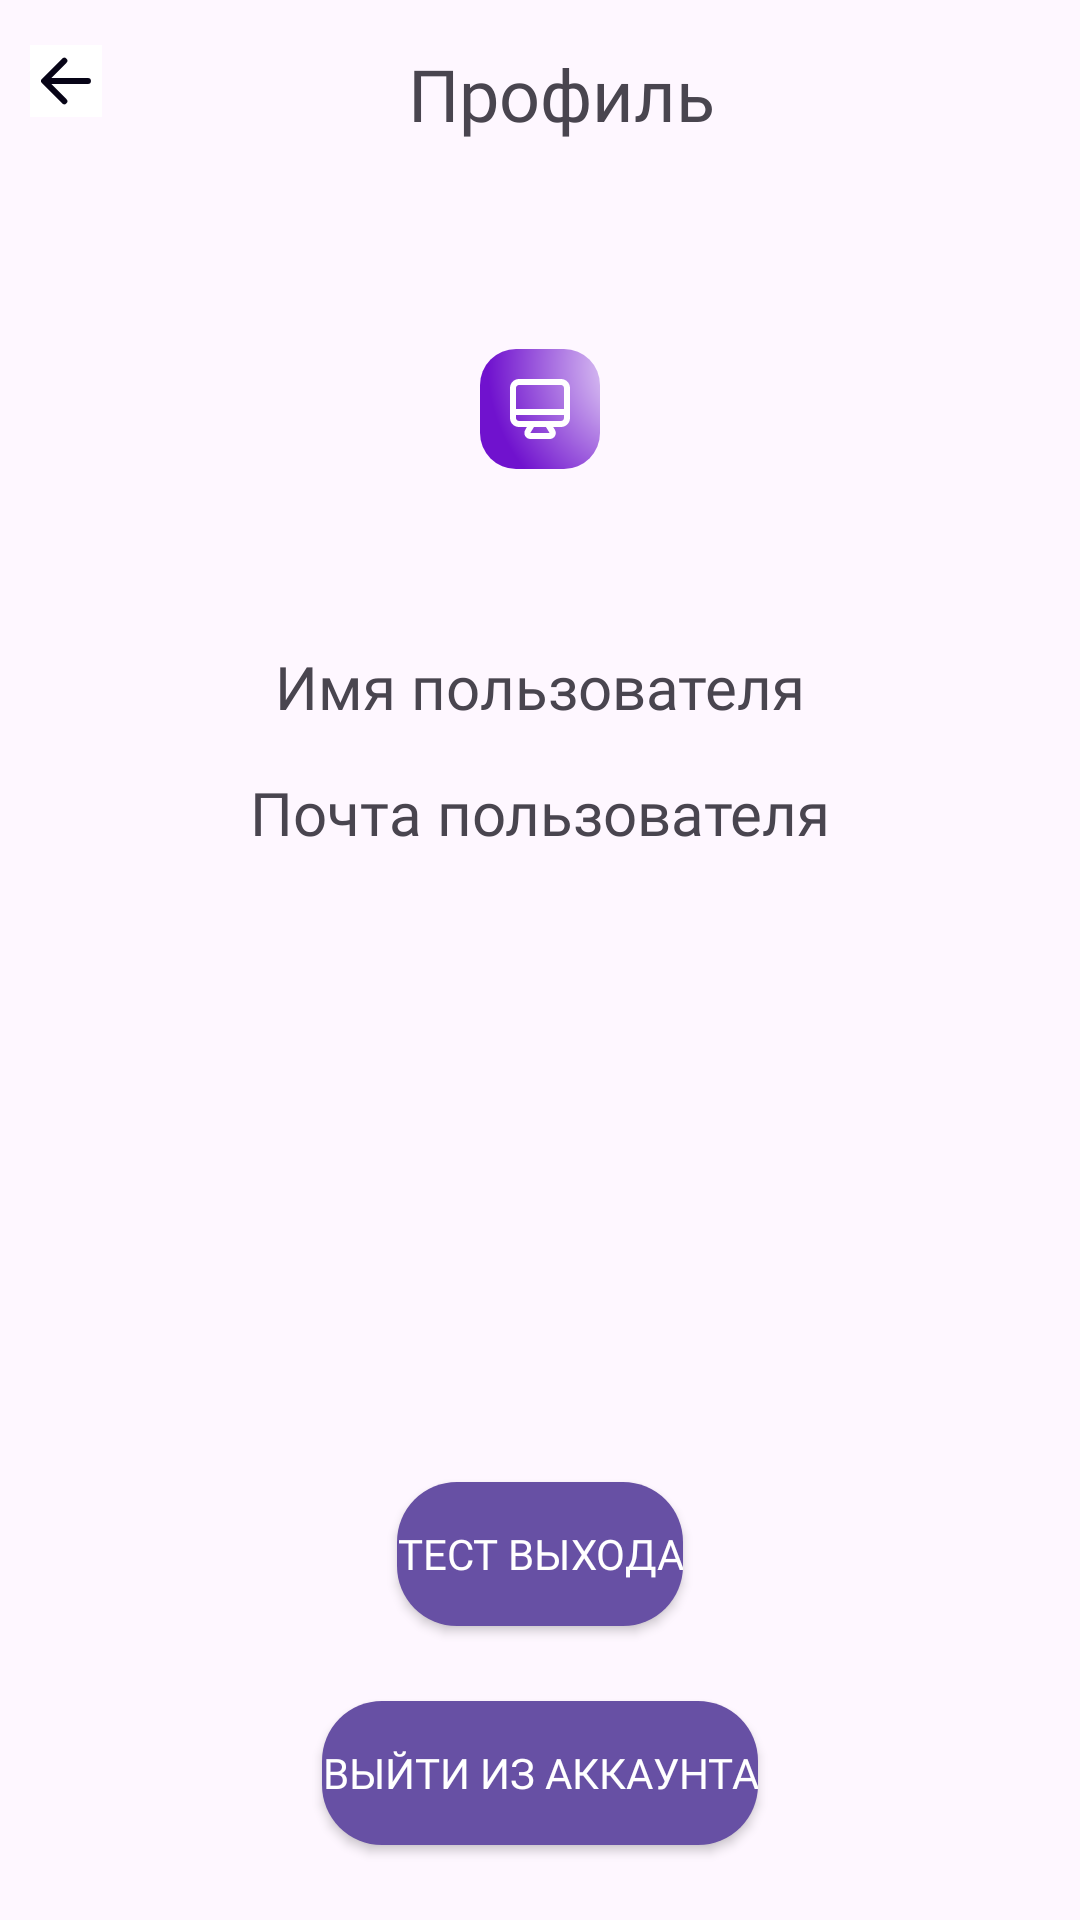

Write the Android layout XML for this screen, with the resource values it uses.
<!-- AndroidManifest.xml: application theme Theme.OmegaTracker -->
<!-- res/layout/activity_profile.xml -->
<?xml version="1.0" encoding="utf-8"?>
<androidx.constraintlayout.widget.ConstraintLayout xmlns:android="http://schemas.android.com/apk/res/android"
    xmlns:app="http://schemas.android.com/apk/res-auto"
    xmlns:tools="http://schemas.android.com/tools"
    android:layout_width="match_parent"
    android:layout_height="match_parent"
    tools:context=".ui.profile.ProfileActivity">

    <androidx.appcompat.widget.AppCompatButton
        android:id="@+id/profile_test_btn"
        android:layout_width="wrap_content"
        android:layout_height="wrap_content"
        android:layout_marginBottom="25dp"
        android:background="@drawable/auth_button_shape"
        android:fontFamily="@font/rubik_regular"
        android:text="Тест выхода"
        android:textColor="@color/white"
        android:textSize="14sp"
        app:layout_constraintBottom_toTopOf="@id/profile_exit_btn"
        app:layout_constraintLeft_toLeftOf="parent"
        app:layout_constraintRight_toRightOf="parent" />

    <ImageButton
        android:id="@+id/profile_back_btn"
        android:layout_width="wrap_content"
        android:layout_height="wrap_content"
        android:src="@drawable/arrow_back"
        android:background="@color/white"
        android:layout_marginTop="15dp"
        android:layout_marginLeft="10dp"
        android:layout_marginRight="10dp"
        android:layout_marginBottom="10dp"
        app:layout_constraintTop_toTopOf="parent"
        app:layout_constraintStart_toStartOf="parent" />

    <TextView
        android:id="@+id/profile_header_tv"
        android:layout_width="wrap_content"
        android:layout_height="wrap_content"
        android:text="@string/profile_header_text"
        android:textSize="24sp"
        android:layout_marginTop="15dp"
        android:layout_marginEnd="20dp"
        android:layout_marginBottom="10dp"
        android:fontFamily="@font/rubik_regular"
        app:layout_constraintLeft_toRightOf="@id/profile_back_btn"
        app:layout_constraintTop_toTopOf="parent"
        app:layout_constraintRight_toRightOf="parent" />

    <ImageView
        android:id="@+id/profile_avatar_iv"
        android:layout_width="wrap_content"
        android:layout_height="0dp"
        app:layout_constraintHeight_percent="0.2"
        android:src="@drawable/ic_launcher_omega_tracker"
        android:layout_marginTop="25dp"
        app:layout_constraintTop_toBottomOf="@id/profile_header_tv"
        app:layout_constraintLeft_toLeftOf="parent"
        app:layout_constraintRight_toRightOf="parent" />

    <TextView
        android:id="@+id/profile_name_tv"
        android:layout_width="wrap_content"
        android:layout_height="wrap_content"
        android:textSize="20sp"
        android:fontFamily="@font/rubik_regular"
        android:text="@string/profile_name"
        android:layout_marginTop="15dp"
        app:layout_constraintTop_toBottomOf="@id/profile_avatar_iv"
        app:layout_constraintLeft_toLeftOf="parent"
        app:layout_constraintRight_toRightOf="parent" />

    <TextView
        android:id="@+id/profile_email_tv"
        android:layout_width="wrap_content"
        android:layout_height="wrap_content"
        android:textSize="20sp"
        android:fontFamily="@font/rubik_regular"
        android:text="@string/profile_email"
        android:layout_marginTop="15dp"
        app:layout_constraintTop_toBottomOf="@id/profile_name_tv"
        app:layout_constraintLeft_toLeftOf="parent"
        app:layout_constraintRight_toRightOf="parent" />

    <androidx.appcompat.widget.AppCompatButton
        android:id="@+id/profile_exit_btn"
        android:layout_width="wrap_content"
        android:layout_height="wrap_content"
        android:layout_marginBottom="25dp"
        android:textSize="14sp"
        android:text="@string/profile_exit_btn_text"
        android:textColor="@color/white"
        android:fontFamily="@font/rubik_regular"
        android:background="@drawable/auth_button_shape"
        app:layout_constraintBottom_toBottomOf="parent"
        app:layout_constraintLeft_toLeftOf="parent"
        app:layout_constraintRight_toRightOf="parent" />

</androidx.constraintlayout.widget.ConstraintLayout>
<!-- resources referenced by this layout -->
<resources>
  <color name="white">#FFFFFFFF</color>
  <!-- drawable arrow_back (drawable) -->
  <vector xmlns:android="http://schemas.android.com/apk/res/android"
      android:width="24dp"
      android:height="24dp"
      android:viewportWidth="24"
      android:viewportHeight="24">
      <path
          android:pathData="M11.438,18.75L4.688,12L11.438,5.25"
          android:strokeLineJoin="round"
          android:strokeWidth="2"
          android:fillColor="#00000000"
          android:strokeColor="#070417"
          android:strokeLineCap="round" />
      <path
          android:pathData="M5.625,12L19.313,12"
          android:strokeLineJoin="round"
          android:strokeWidth="2"
          android:fillColor="#00000000"
          android:strokeColor="#070417"
          android:strokeLineCap="round" />
  </vector>
  <!-- drawable auth_button_shape (drawable) -->
  <?xml version="1.0" encoding="utf-8"?>
  <shape xmlns:android="http://schemas.android.com/apk/res/android">
      <solid android:color="@color/violet" />
      <corners android:radius="20dp" />
  </shape>
  <!-- drawable ic_launcher_omega_tracker (drawable-anydpi-v26) -->
  <vector xmlns:android="http://schemas.android.com/apk/res/android"
      xmlns:aapt="http://schemas.android.com/aapt"
      android:width="40dp"
      android:height="40dp"
      android:viewportWidth="40"
      android:viewportHeight="40">
      <path android:pathData="M12,0L28,0A12,12 0,0 1,40 12L40,28A12,12 0,0 1,28 40L12,40A12,12 0,0 1,0 28L0,12A12,12 0,0 1,12 0z">
          <aapt:attr name="android:fillColor">
              <gradient
                  android:centerX="57"
                  android:centerY="5.5"
                  android:gradientRadius="54.488"
                  android:type="radial">
                  <item
                      android:color="#FFFFFFFF"
                      android:offset="0" />
                  <item
                      android:color="#FF7012CE"
                      android:offset="1" />
              </gradient>
          </aapt:attr>
      </path>
      <path
          android:fillColor="#ffffff"
          android:pathData="M27,10H13C12.204,10 11.441,10.316 10.879,10.879C10.316,11.441 10,12.204 10,13V23C10,23.796 10.316,24.559 10.879,25.121C11.441,25.684 12.204,26 13,26H15.64L15.06,27C14.884,27.304 14.792,27.649 14.792,28C14.792,28.351 14.884,28.696 15.06,29C15.237,29.307 15.492,29.561 15.8,29.737C16.107,29.912 16.456,30.003 16.81,30H23.27C23.621,30 23.965,29.907 24.269,29.732C24.573,29.556 24.825,29.304 25,29C25.176,28.696 25.268,28.351 25.268,28C25.268,27.649 25.176,27.304 25,27L24.41,26H27C27.796,26 28.559,25.684 29.121,25.121C29.684,24.559 30,23.796 30,23V13C30,12.204 29.684,11.441 29.121,10.879C28.559,10.316 27.796,10 27,10ZM16.77,28L18,26H22L23.2,28H16.77ZM28,23C28,23.265 27.895,23.52 27.707,23.707C27.52,23.895 27.265,24 27,24H13C12.735,24 12.48,23.895 12.293,23.707C12.105,23.52 12,23.265 12,23V22H28V23ZM28,20H12V13C12,12.735 12.105,12.48 12.293,12.293C12.48,12.105 12.735,12 13,12H27C27.265,12 27.52,12.105 27.707,12.293C27.895,12.48 28,12.735 28,13V20Z" />
  </vector>
  <string name="profile_email">Почта пользователя</string>
  <string name="profile_exit_btn_text">Выйти из аккаунта</string>
  <string name="profile_header_text">Профиль</string>
  <string name="profile_name">Имя пользователя</string>
  <style name="Theme.OmegaTracker" parent="Base.Theme.OmegaTracker" />
  <color name="violet">#6750a4</color>
  <style name="Base.Theme.OmegaTracker" parent="Theme.Material3.DayNight.NoActionBar">
          
          
      </style>
</resources>
